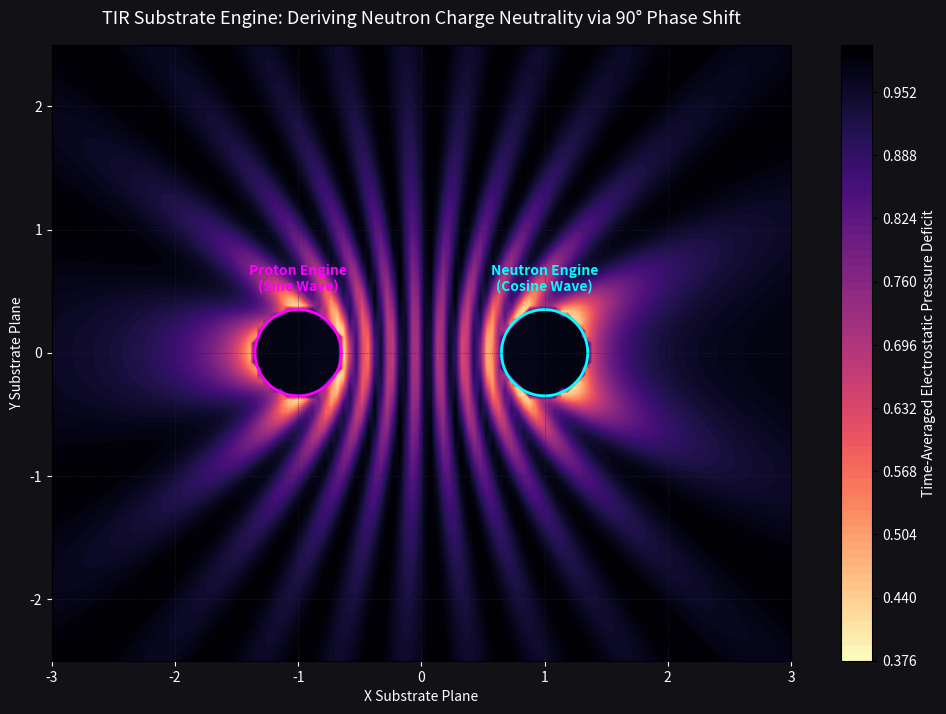

Generate this figure with matplotlib:
import numpy as np
import matplotlib.pyplot as plt

class PhaseNeutralityFabric:
    def __init__(self, x_bounds=(-3.0, 3.0), y_bounds=(-2.5, 2.5), resolution=100, c=1.0):
        self.res_x = resolution + 20
        self.res_y = resolution
        self.c = float(c)
        self.x = np.linspace(x_bounds[0], x_bounds[1], self.res_x)
        self.y = np.linspace(y_bounds[0], y_bounds[1], self.res_y)
        self.X, self.Y = np.meshgrid(self.x, self.y)
        
        # Accumulator for time-averaged pressure (the macroscopic electrostatic footprint)
        self.pressure_accumulator = np.zeros_like(self.X)
        self.time_steps = 0

    def calculate_instantaneous_field(self, t, freq=16.0, pulse_amp=0.45):
        """ Calculates the radial wave propagation for the given time step """
        r_p = 0.35 # Proton Radius
        r_n = 0.35 # Neutron Radius
        
        # Distance maps
        dist_p = np.sqrt((self.X - (-1.0))**2 + self.Y**2)
        dist_n = np.sqrt((self.X - 1.0)**2 + self.Y**2)
        
        # Delay propagation based on distance and medium latency (c)
        lag_p = np.abs(dist_p - r_p) / self.c
        lag_n = np.abs(dist_n - r_n) / self.c
        
        # --- THE PHASE ARCHITECTURE ---
        # 1. Proton Engine (Pure Sine Wave - The Base Reference)
        wave_p = np.sin(freq * (t - lag_p))
        
        # 2. Neutron Engine (Cosine Wave - The 90-degree Orthogonal Shift)
        # It pulses at the exact same frequency, but phase-shifted by pi/2
        wave_n = np.cos(freq * (t - lag_n))
        
        # Geometric 1/r wave attenuation
        amp_p = pulse_amp / (dist_p + 0.1)
        amp_n = pulse_amp / (dist_n + 0.1)
        
        # Mask out the physical core interiors (keep waves outside the boundary)
        mask_p = dist_p >= r_p
        mask_n = dist_n >= r_n
        
        v_rad_total = np.zeros_like(self.X)
        v_rad_total[mask_p] += (amp_p * wave_p)[mask_p]
        v_rad_total[mask_n] += (amp_n * wave_n)[mask_n]
        
        # Absolute velocity ceiling
        v_rad_total = np.clip(v_rad_total, -self.c, self.c)
        
        # Instantaneous Bernoulli Pressure Deficit from wave motion
        P_inst = 1.0 - (v_rad_total**2)
        return P_inst

    def integrate_macro_footprint(self, cycles=4, steps_per_cycle=30, freq=16.0):
        """ 
        Integrates the instantaneous pressure over time to reveal 
        the permanent, macroscopic electrostatic field footprint.
        """
        period = (2 * np.pi) / freq
        total_time = cycles * period
        dt = total_time / (cycles * steps_per_cycle)
        
        for step in range(cycles * steps_per_cycle):
            t = step * dt
            P_inst = self.calculate_instantaneous_field(t, freq)
            self.pressure_accumulator += P_inst
            self.time_steps += 1
            
        return self.pressure_accumulator / self.time_steps

# --- EXECUTE ---
if __name__ == "__main__":
    space = PhaseNeutralityFabric(resolution=100)
    
    print("Integrating high-frequency radial waves to map macroscopic charge footprint...")
    P_avg = space.integrate_macro_footprint(cycles=5, steps_per_cycle=40)
    
    # --- RENDER ---
    plt.figure(figsize=(13, 8), facecolor='#111116')
    ax = plt.gca()
    ax.set_facecolor('#111116')
    
    # We plot the variance from baseline pressure (1.0). Darker = Deeper Electrostatic Footprint
    contour = plt.contourf(space.X, space.Y, P_avg, levels=85, cmap='magma_r')
    cbar = plt.colorbar(contour, label='Time-Averaged Electrostatic Pressure Deficit')
    cbar.ax.yaxis.label.set_color('white'); cbar.ax.tick_params(labelcolor='white')
    
    # Annotate the cores
    circle_p = plt.Circle((-1.0, 0), 0.35, color='magenta', fill=False, linewidth=2, linestyle='-')
    circle_n = plt.Circle((1.0, 0), 0.35, color='cyan', fill=False, linewidth=2, linestyle='-')
    ax.add_patch(circle_p)
    ax.add_patch(circle_n)
    
    plt.text(-1.0, 0.5, "Proton Engine\n(Sine Wave)", color='magenta', fontsize=10, ha='center', fontweight='bold')
    plt.text(1.0, 0.5, "Neutron Engine\n(Cosine Wave)", color='cyan', fontsize=10, ha='center', fontweight='bold')
    
    plt.title("TIR Substrate Engine: Deriving Neutron Charge Neutrality via 90° Phase Shift", color='white', fontsize=13, pad=15)
    plt.xlabel("X Substrate Plane", color='white'); plt.ylabel("Y Substrate Plane", color='white')
    ax.tick_params(colors='white'); ax.set_aspect('equal')
    plt.grid(color='#222233', linestyle=':', linewidth=0.5)
    plt.show()
